Run: headless pygame with SDL's dummy video driver; simulated clock (each Clock.tick advances the game by its frame time, no real sleeping); random seed 0; keys injected as events and as key.get_pressed() state; no mouse input.
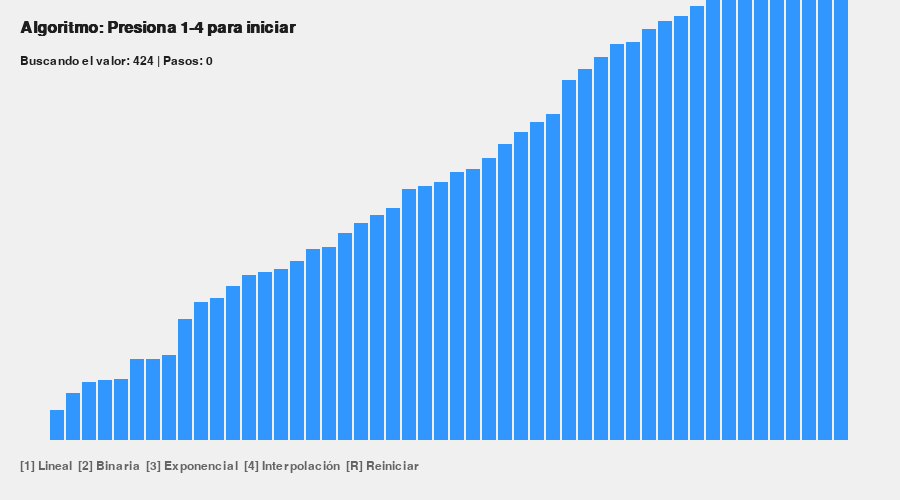
Frame 1 of 4 · flips 1–60 · no input
Frame 2 of 4 · flips 61–180 · tapped SPACE, RETURN · held RIGHT (→), D · screen unchanged from frame 1, image omitted
Frame 3 of 4 · flips 181–300 · held DOWN (↓), S · screen unchanged from frame 2, image omitted
Frame 4 of 4 · flips 301–420 · held LEFT (←), A, UP (↑), W · screen unchanged from frame 3, image omitted

The pygame program that drew these frames:

import pygame
import random
import time

WIDTH, HEIGHT = 900, 500
FPS = 60
WHITE = (240, 240, 240)
BLUE = (50, 150, 255)
RED = (255, 80, 80)
GREEN = (80, 255, 80)
GRAY = (100, 100, 100)
BLACK = (30, 30, 30)

class SearchVisualizer:
    def __init__(self):
        pygame.init()
        self.screen = pygame.display.set_mode((WIDTH, HEIGHT))
        pygame.display.set_caption("Simulador de Algoritmos de Búsqueda")
        self.font = pygame.font.SysFont("Arial", 18)
        self.title_font = pygame.font.SysFont("Arial", 24, bold=True)
        self.reset_data()

    def reset_data(self):
        self.n = 50 
        self.data = sorted([random.randint(10, 490) for _ in range(self.n)])
        self.target_idx = random.randint(0, self.n - 1)
        self.target_value = self.data[self.target_idx]
        self.current_idx = -1
        self.low = -1
        self.high = -1
        self.found = False
        self.steps = 0
        self.algo_name = "Presiona 1-4 para iniciar"

    def draw(self, special_idx=-1, range_lo=-1, range_hi=-1):
        self.screen.fill(WHITE)
        
        # titulo, info
        title = self.title_font.render(f"Algoritmo: {self.algo_name}", True, BLACK)
        info = self.font.render(f"Buscando el valor: {self.target_value} | Pasos: {self.steps}", True, BLACK)
        controls = self.font.render("[1] Lineal  [2] Binaria  [3] Exponencial  [4] Interpolación  [R] Reiniciar", True, GRAY)
        
        self.screen.blit(title, (20, 20))
        self.screen.blit(info, (20, 55))
        self.screen.blit(controls, (20, HEIGHT - 40))

        # Dibujar barras
        bar_width = (WIDTH - 100) // self.n
        for i in range(self.n):
            color = BLUE
            if i == special_idx: color = RED # Puntero actual
            elif i == self.target_idx and self.found: color = GREEN # Encontrado
            elif range_lo <= i <= range_hi and range_lo != -1: color = (200, 200, 255) # Rango activo
            
            height = self.data[i]
            pygame.draw.rect(self.screen, color, (50 + i * bar_width, HEIGHT - height - 60, bar_width - 2, height))
            
        pygame.display.flip()

    def check_events(self):
        for event in pygame.event.get():
            if event.type == pygame.QUIT:
                pygame.quit(); exit()
            if event.type == pygame.KEYDOWN:
                if event.key == pygame.K_r: self.reset_data()
                if event.key == pygame.K_1: self.linear_search()
                if event.key == pygame.K_2: self.binary_search()
                if event.key == pygame.K_3: self.exponential_search()
                if event.key == pygame.K_4: self.interpolation_search()


    def linear_search(self):
        self.reset_data()
        self.algo_name = "Búsqueda Lineal"
        for i in range(len(self.data)):
            self.steps += 1
            self.draw(special_idx=i)
            time.sleep(0.1)
            if self.data[i] == self.target_value:
                self.found = True
                break
        self.draw()

    def binary_search(self, lo=0, hi=None, is_sub=False):
        if not is_sub:
            self.reset_data()
            self.algo_name = "Búsqueda Binaria"
            hi = len(self.data) - 1
        
        while lo <= hi:
            self.steps += 1
            mid = (lo + hi) // 2
            self.draw(special_idx=mid, range_lo=lo, range_hi=hi)
            time.sleep(0.5)
            
            if self.data[mid] == self.target_value:
                self.found = True; break
            elif self.data[mid] < self.target_value: lo = mid + 1
            else: hi = mid - 1
        self.draw()

    def exponential_search(self):
        self.reset_data()
        self.algo_name = "Búsqueda Exponencial"
        self.steps = 1
        if self.data[0] == self.target_value:
            self.found = True
        else:
            i = 1
            while i < len(self.data) and self.data[i] <= self.target_value:
                self.draw(special_idx=i)
                time.sleep(0.5)
                self.steps += 1
                if self.data[i] == self.target_value:
                    self.found = True
                    break
                i *= 2
            
            if not self.found:
                # Hace binaria en el rango encontrado
                lo, hi = i // 2, min(i, len(self.data) - 1)
                self.binary_search(lo, hi, is_sub=True)
        self.draw()

    def interpolation_search(self):
        self.reset_data()
        self.algo_name = "Búsqueda por Interpolación"
        lo, hi = 0, len(self.data) - 1
        
        while lo <= hi and self.data[lo] <= self.target_value <= self.data[hi]:
            self.steps += 1
            if lo == hi:
                if self.data[lo] == self.target_value: self.found = True
                break
            
            # Fórmula de posición estimada
            pos = lo + int(((float(hi - lo) / (self.data[hi] - self.data[lo])) * (self.target_value - self.data[lo])))
            
            self.draw(special_idx=pos, range_lo=lo, range_hi=hi)
            time.sleep(0.8)
            
            if self.data[pos] == self.target_value:
                self.found = True; break
            if self.data[pos] < self.target_value: lo = pos + 1
            else: hi = pos - 1
        self.draw()

    def run(self):
        while True:
            self.draw()
            self.check_events()

if __name__ == "__main__":
    SearchVisualizer().run()
